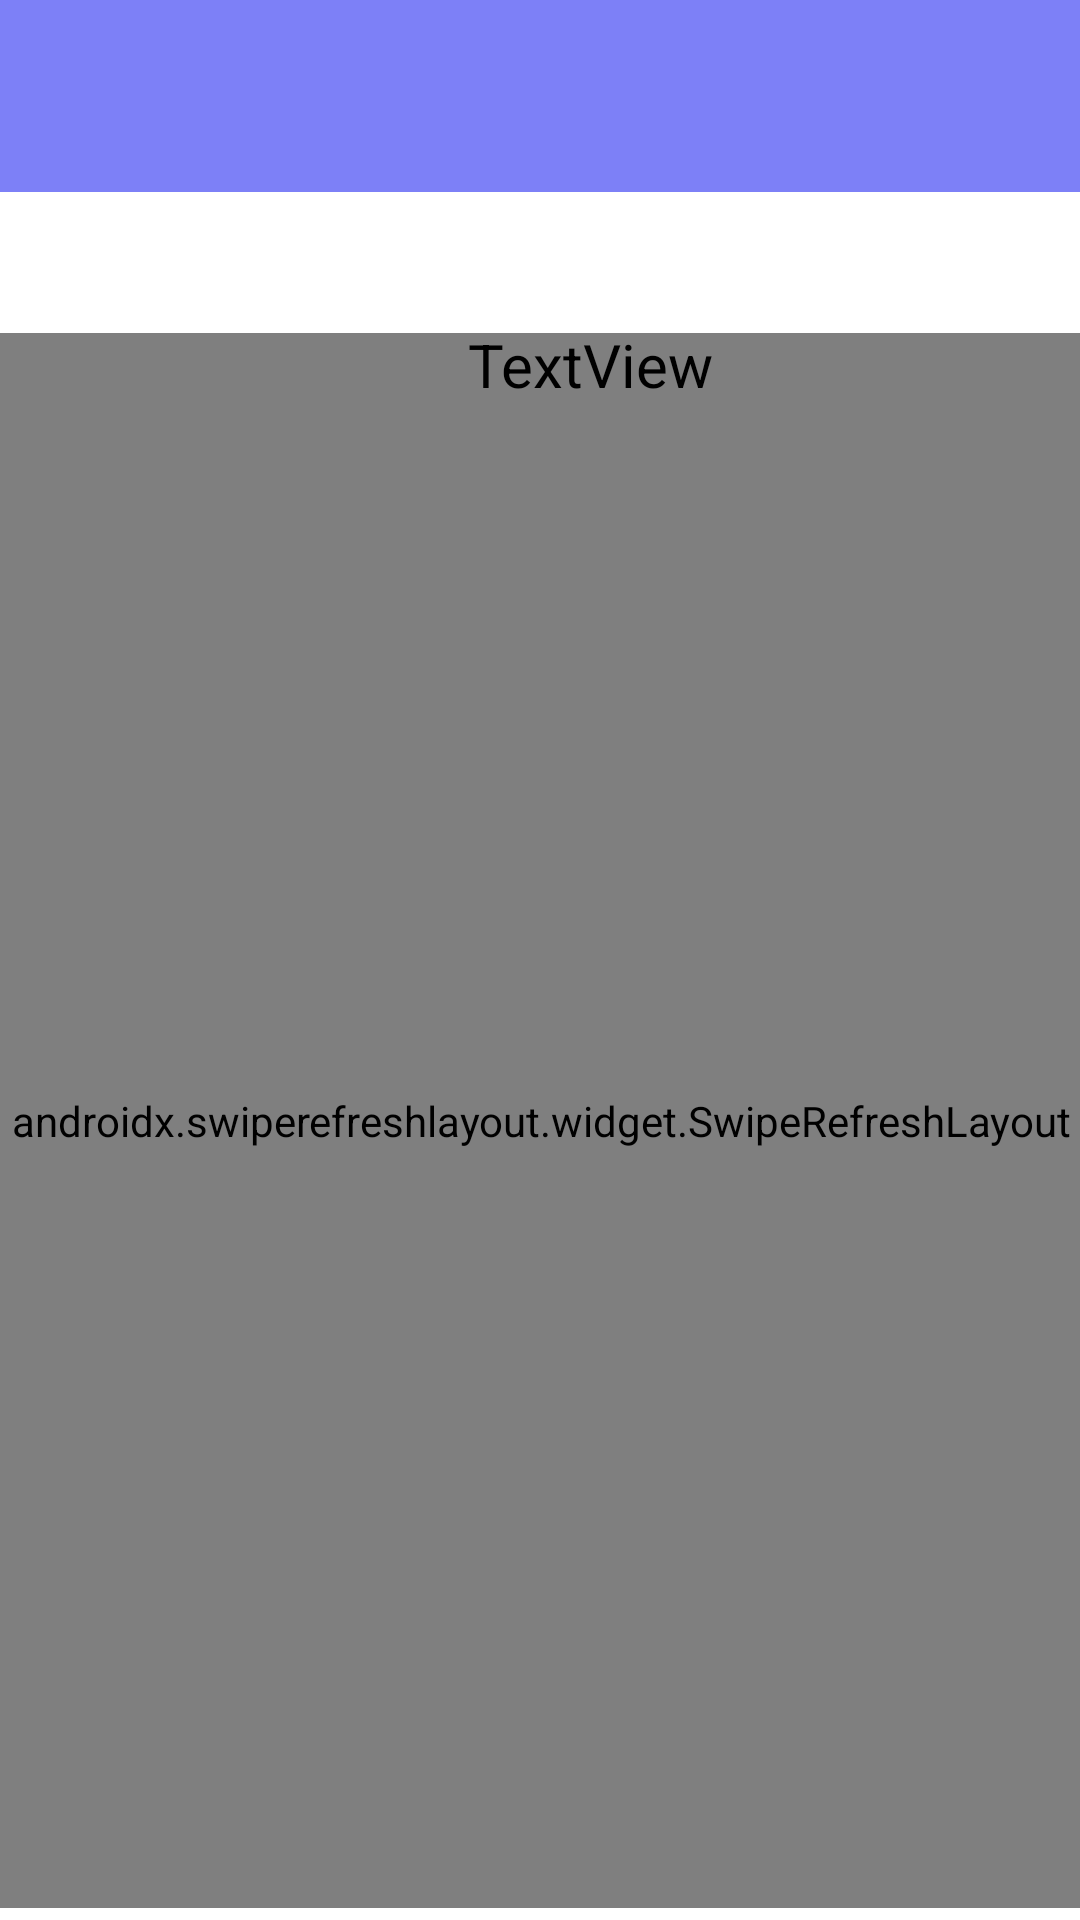

This screen was rendered from an Android layout file. Write that file and the resources it references.
<!-- AndroidManifest.xml: application theme Theme.ENSICOM -->
<!-- res/layout/activity_profile.xml -->
<?xml version="1.0" encoding="utf-8"?>
<androidx.constraintlayout.widget.ConstraintLayout xmlns:android="http://schemas.android.com/apk/res/android"
    xmlns:app="http://schemas.android.com/apk/res-auto"
    xmlns:tools="http://schemas.android.com/tools"
    android:layout_width="match_parent"
    android:layout_height="match_parent"
    android:background="@color/white"
    tools:context=".ProfileActivity">

    <androidx.swiperefreshlayout.widget.SwipeRefreshLayout
        android:id="@+id/profileRefresh"
        android:layout_width="363dp"
        android:layout_height="525dp"
        android:layout_marginStart="30dp"
        android:layout_marginEnd="30dp"
        android:layout_marginBottom="4dp"
        app:layout_constraintBottom_toBottomOf="parent"
        app:layout_constraintEnd_toEndOf="parent"
        app:layout_constraintStart_toStartOf="parent">

        <androidx.recyclerview.widget.RecyclerView
            android:id="@+id/profileRecyclerView"
            android:layout_width="match_parent"
            android:layout_height="match_parent" />

    </androidx.swiperefreshlayout.widget.SwipeRefreshLayout>

    <include
        android:id="@+id/toolBar"
        layout="@layout/toolbar"
        app:layout_constraintEnd_toEndOf="parent"
        app:layout_constraintStart_toStartOf="parent"
        app:layout_constraintTop_toTopOf="parent" />

    <TextView
        android:id="@+id/textViewProfileName"
        android:layout_width="167dp"
        android:layout_height="58dp"
        android:layout_marginTop="108dp"
        android:layout_marginEnd="40dp"
        android:text="TextView"
        android:textColor="@color/black"
        android:textFontWeight="700"
        android:textSize="20sp"
        app:layout_constraintEnd_toEndOf="parent"
        app:layout_constraintHorizontal_bias="0.73"
        app:layout_constraintStart_toEndOf="@+id/imageViewProfilePic"
        app:layout_constraintTop_toTopOf="@+id/toolBar" />

    <ImageView
        android:id="@+id/imageViewProfilePic"
        android:layout_width="142dp"
        android:layout_height="140dp"
        android:layout_marginTop="110dp"
        android:layout_marginBottom="50dp"
        android:contentDescription="Profile picture"
        android:scaleType="centerCrop"
        android:src="@drawable/default_profile"
        app:layout_constraintBottom_toTopOf="@+id/profileRefresh"
        app:layout_constraintEnd_toEndOf="parent"
        app:layout_constraintHorizontal_bias="0.097"
        app:layout_constraintStart_toStartOf="parent"
        app:layout_constraintTop_toTopOf="parent" />


</androidx.constraintlayout.widget.ConstraintLayout>
<!-- res/layout/toolbar.xml (included above) -->
<?xml version="1.0" encoding="utf-8"?>
<androidx.appcompat.widget.Toolbar xmlns:android="http://schemas.android.com/apk/res/android"
    android:id="@+id/toolBar"
    android:layout_width="match_parent"
    android:layout_height="wrap_content"
    android:background="@color/bottom_purple"
    android:elevation="4dp" >

</androidx.appcompat.widget.Toolbar>
<!-- resources referenced by this layout -->
<resources>
  <color name="black">#FF000000</color>
  <color name="bottom_purple">#7D80F7</color>
  <color name="white">#FFFFFFFF</color>
  <!-- drawable default_profile: png bitmap (drawable, 2685 bytes) -->
  <style name="Theme.ENSICOM" parent="Base.Theme.ENSICOM" />
  <style name="Base.Theme.ENSICOM" parent="Theme.Material3.DayNight.NoActionBar">
          
          
      </style>
</resources>
